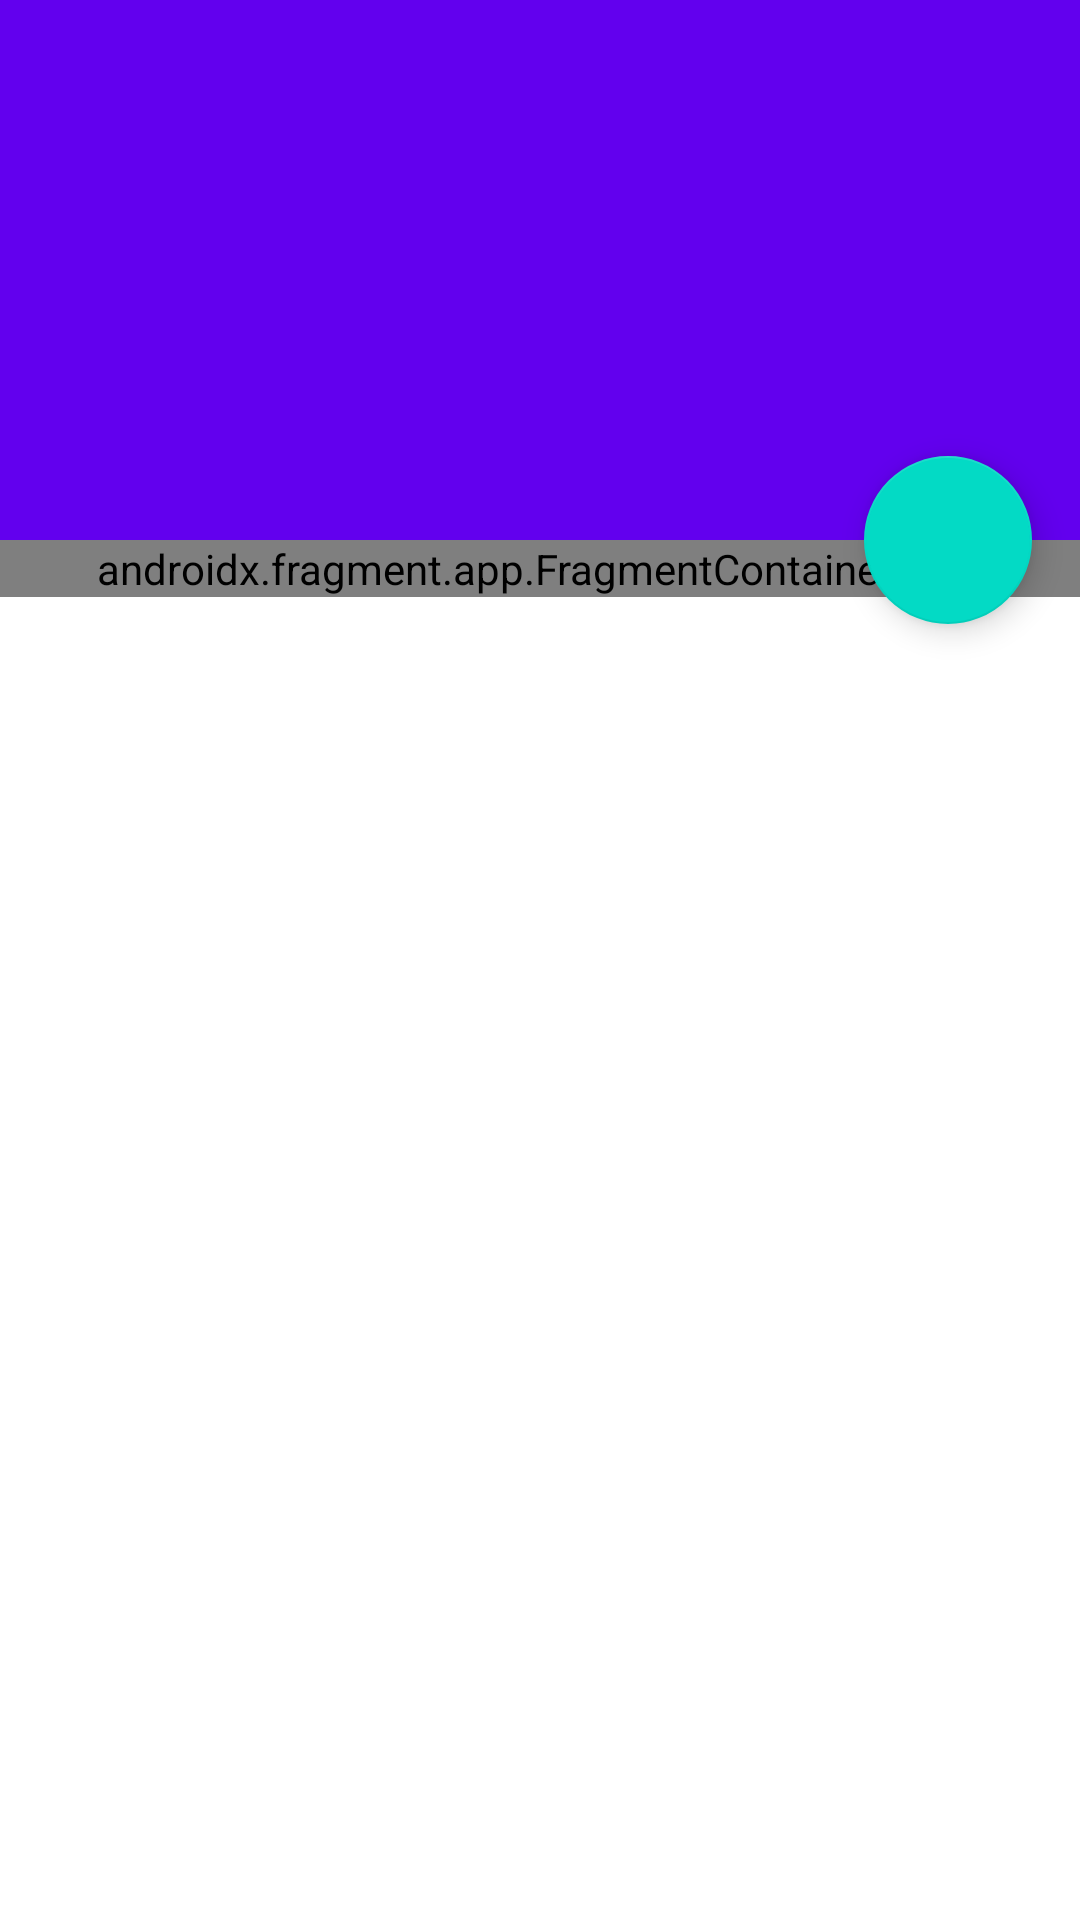

Here is an Android app screen rendered from its layout file. Give the layout XML and the strings, colors and styles it references.
<!-- AndroidManifest.xml: activity theme Theme.Actionlist.NoActionBar -->
<!-- res/layout/activity_scrolling.xml -->
<?xml version="1.0" encoding="utf-8"?>
<androidx.coordinatorlayout.widget.CoordinatorLayout xmlns:android="http://schemas.android.com/apk/res/android"
    xmlns:app="http://schemas.android.com/apk/res-auto"
    xmlns:tools="http://schemas.android.com/tools"
    android:layout_width="match_parent"
    android:layout_height="match_parent"
    android:fitsSystemWindows="true"
    tools:context=".ScrollingActivity">

    <com.google.android.material.appbar.AppBarLayout
        android:id="@+id/app_bar"
        android:layout_width="match_parent"
        android:layout_height="@dimen/app_bar_height"
        android:fitsSystemWindows="true"
        android:theme="@style/Theme.Actionlist.AppBarOverlay">

        <com.google.android.material.appbar.CollapsingToolbarLayout
            android:id="@+id/toolbar_layout"
            android:layout_width="match_parent"
            android:layout_height="match_parent"
            android:fitsSystemWindows="true"
            app:contentScrim="?attr/colorPrimary"
            app:layout_scrollFlags="scroll|exitUntilCollapsed"
            app:toolbarId="@+id/toolbar">
        <TextView
            android:id="@+id/rewardText"
            android:layout_width="wrap_content"
            android:layout_height="@dimen/reward_size"
            android:layout_gravity="start|bottom"
            tools:text = "@string/testReward"/>
            <androidx.appcompat.widget.Toolbar
                android:id="@+id/toolbar"
                android:layout_width="match_parent"
                android:layout_height="?attr/actionBarSize"
                app:layout_collapseMode="pin"
                app:popupTheme="@style/Theme.Actionlist.PopupOverlay" />

        </com.google.android.material.appbar.CollapsingToolbarLayout>
    </com.google.android.material.appbar.AppBarLayout>

    <include layout="@layout/content_scrolling" />

    <com.google.android.material.floatingactionbutton.FloatingActionButton
        android:id="@+id/fab"
        android:layout_width="wrap_content"
        android:layout_height="wrap_content"
        android:layout_margin="@dimen/fab_margin"
        app:layout_anchor="@id/app_bar"
        app:layout_anchorGravity="bottom|end"
        app:srcCompat="@drawable/ic_baseline_add_24" />

</androidx.coordinatorlayout.widget.CoordinatorLayout>
<!-- res/layout/content_scrolling.xml (included above) -->
<?xml version="1.0" encoding="utf-8"?>
<androidx.core.widget.NestedScrollView xmlns:android="http://schemas.android.com/apk/res/android"
    xmlns:app="http://schemas.android.com/apk/res-auto"
    xmlns:tools="http://schemas.android.com/tools"
    android:layout_width="match_parent"
    android:layout_height="match_parent"
    app:layout_behavior="@string/appbar_scrolling_view_behavior"
    tools:showIn="@layout/activity_scrolling">
 <androidx.fragment.app.FragmentContainerView
    android:id="@+id/baseFrame"
    android:layout_width="match_parent"
    android:layout_height="match_parent"
    android:name="androidx.navigation.fragment.NavHostFragment"
    app:navGraph="@navigation/nav_graph"
    app:defaultNavHost="true">

 </androidx.fragment.app.FragmentContainerView>
</androidx.core.widget.NestedScrollView>


<!-- resources referenced by this layout -->
<resources>
  <dimen name="app_bar_height">180dp</dimen>
  <dimen name="fab_margin">16dp</dimen>
  <dimen name="reward_size">18sp</dimen>
  <dimen name="text_margin">16dp</dimen>
  <string name="testReward">1200円</string>
  <style name="Theme.Actionlist.AppBarOverlay" parent="ThemeOverlay.AppCompat.Dark.ActionBar" />
  <style name="Theme.Actionlist.PopupOverlay" parent="ThemeOverlay.AppCompat.Light" />
  <style name="Theme.Actionlist.NoActionBar">
          <item name="windowActionBar">false</item>
          <item name="windowNoTitle">true</item>
      </style>
</resources>
